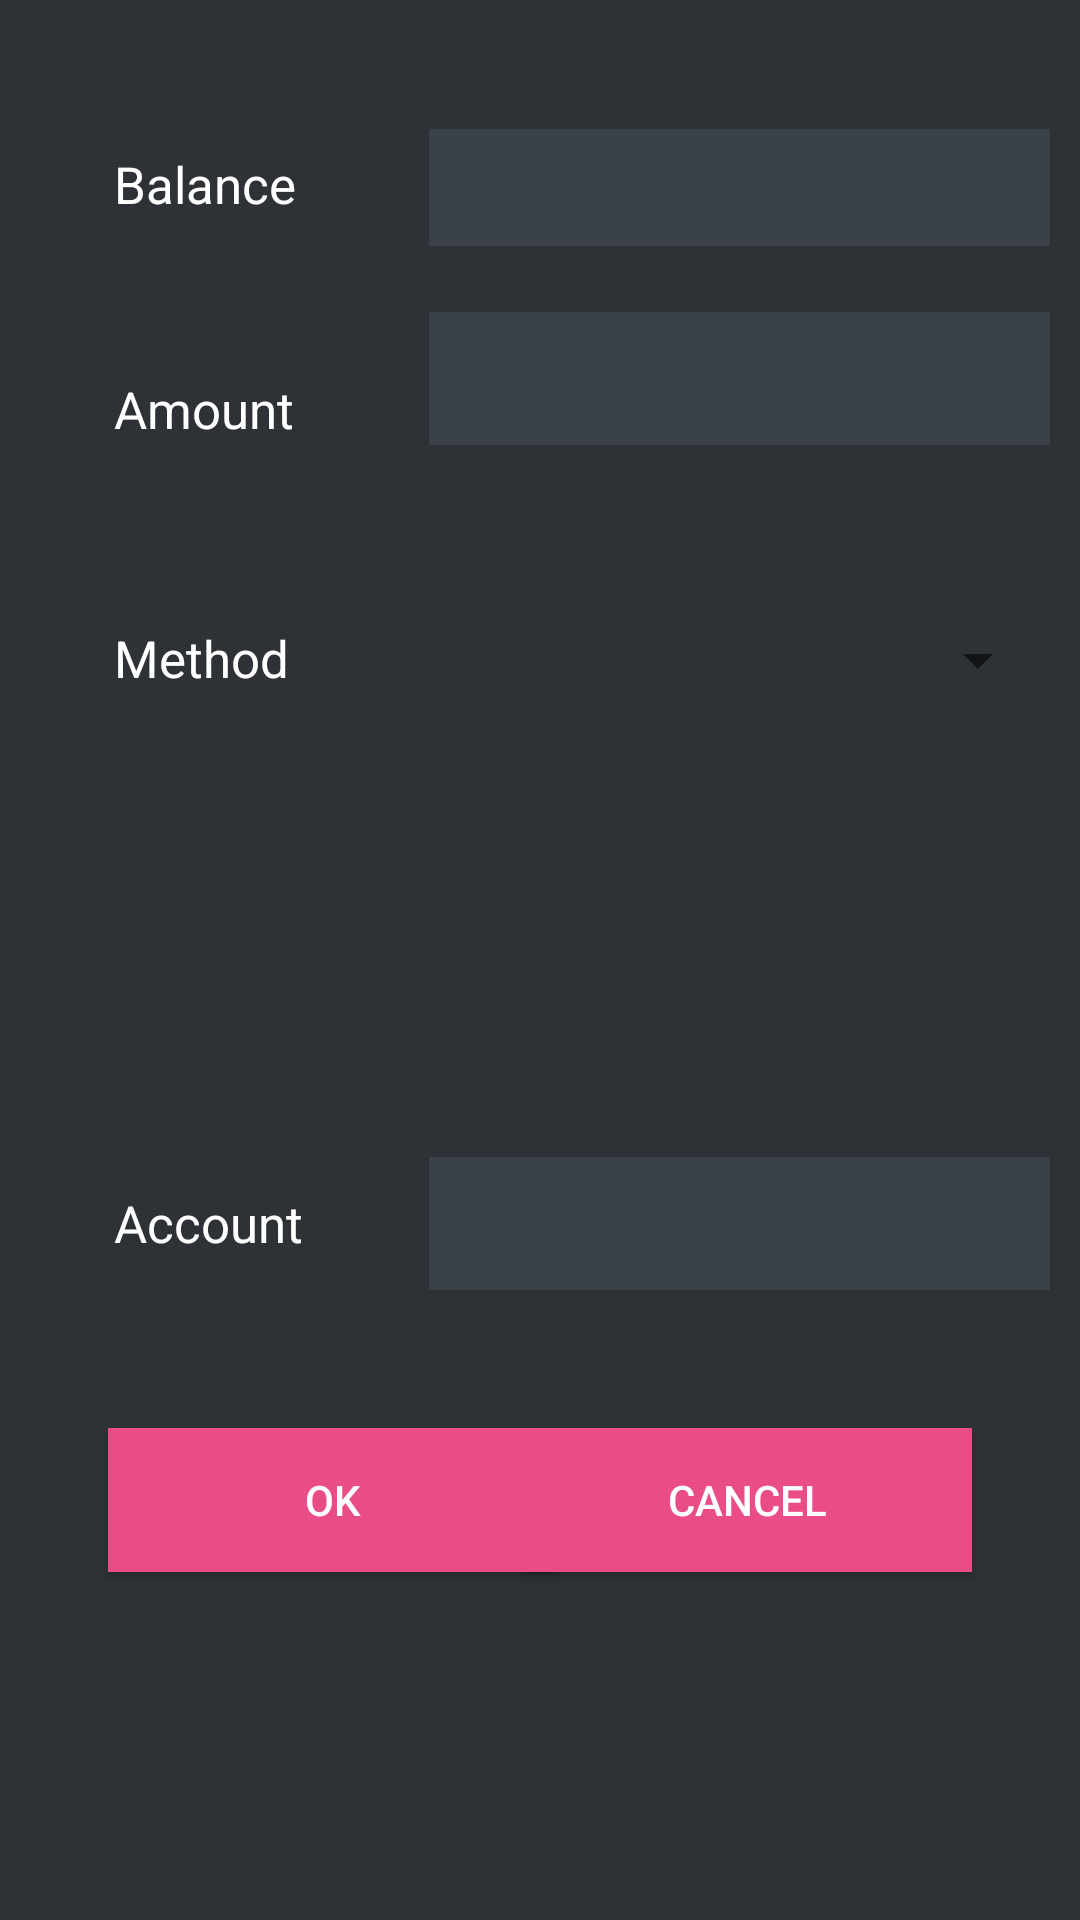

The Android layout XML behind this screen, and the referenced resources:
<!-- AndroidManifest.xml: application theme AppTheme -->
<!-- res/layout/withdraw_money.xml -->
<?xml version="1.0" encoding="utf-8"?>
<RelativeLayout xmlns:android="http://schemas.android.com/apk/res/android"
    android:orientation="vertical" android:layout_width="match_parent"
    android:background="@color/bg_register"
    android:gravity="center"
    android:padding="10dp"
    android:layout_height="match_parent">

    <TextView
        android:id="@+id/textView7"
        android:layout_width="wrap_content"
        android:layout_height="wrap_content"
        android:layout_alignParentStart="true"
        android:layout_alignParentTop="true"
        android:layout_marginStart="28dp"
        android:textColor="@android:color/white"
        android:textSize="17dp"
        android:layout_marginTop="40dp"
        android:text="Balance" />

    .

    <TextView
        android:id="@+id/et_from"
        android:layout_width="207dp"
        android:layout_height="wrap_content"
        android:layout_alignBaseline="@+id/textView7"
        android:layout_alignParentEnd="true"
        android:background="@color/input_register_bg"
        android:ems="10"
        android:inputType="textPersonName"
        android:padding="10dp"
        android:singleLine="true"
        android:textColor="@color/input_register"
        android:textColorHint="@color/input_register_hint" />

    <TextView
        android:id="@+id/textView8"
        android:layout_width="wrap_content"
        android:layout_height="wrap_content"
        android:layout_alignParentTop="true"
        android:textColor="@android:color/white"
        android:textSize="17dp"
        android:layout_alignStart="@+id/textView7"
        android:layout_marginTop="115dp"
        android:text="Amount" />

    <EditText
        android:id="@+id/et_dest"
        android:layout_width="wrap_content"
        android:layout_height="wrap_content"
        android:layout_alignParentTop="true"
        android:layout_alignStart="@+id/et_from"
        android:layout_marginTop="94dp"
        android:ems="10"
        android:padding="10dp"
        android:singleLine="true"
        android:textColor="@color/input_register"
        android:textColorHint="@color/input_register_hint"
        android:background="@color/input_register_bg"
        android:inputType="number" />

    <TextView
        android:id="@+id/textView9"
        android:layout_width="wrap_content"
        android:layout_height="wrap_content"
        android:textColor="@android:color/white"
        android:textSize="17dp"
        android:layout_alignParentBottom="true"
        android:layout_alignStart="@+id/textView7"
        android:layout_marginBottom="211dp"
        android:text="Account" />

    <EditText
        android:id="@+id/account"
        android:layout_width="wrap_content"
        android:layout_height="wrap_content"
        android:layout_alignParentBottom="true"
        android:layout_alignStart="@+id/et_dest"
        android:layout_marginBottom="200dp"
        android:ems="10"
        android:padding="10dp"
        android:singleLine="true"
        android:textColor="@color/input_register"
        android:textColorHint="@color/input_register_hint"
        android:background="@color/input_register_bg"
        android:inputType="textPersonName" />

    <Button
        android:id="@+id/btn_ok"
        android:layout_width="150dp"
        android:layout_height="wrap_content"
        android:layout_alignParentBottom="true"
        android:layout_alignParentStart="true"
        android:layout_marginBottom="106dp"
        android:layout_marginStart="26dp"
        android:background="#ea4c88"
        android:text="OK"
        android:textColor="@color/white" />

    <Button
        android:id="@+id/btn_cancel"
        android:layout_width="150dp"
        android:layout_height="wrap_content"
        android:layout_alignParentEnd="true"
        android:layout_alignTop="@+id/btn_ok"
        android:layout_marginEnd="26dp"
        android:background="#ea4c88"
        android:text="CANCEL"
        android:textColor="@color/white" />

    <TextView
        android:id="@+id/textView10"
        android:layout_width="wrap_content"
        android:layout_height="wrap_content"
        android:layout_alignParentTop="true"
        android:textColor="@android:color/white"
        android:textSize="17dp"
        android:layout_alignStart="@+id/textView7"
        android:layout_marginTop="198dp"
        android:text="Method" />

    <Spinner
        android:id="@+id/pay_methods"
        android:layout_width="215dp"
        android:layout_height="wrap_content"
        android:layout_alignStart="@+id/et_from"
        android:layout_alignTop="@+id/textView10" />
</RelativeLayout>
<!-- resources referenced by this layout -->
<resources>
  <color name="bg_register">#2e3237</color>
  <color name="input_register">#888888</color>
  <color name="input_register_bg">#3b4148</color>
  <color name="input_register_hint">#5e6266</color>
  <color name="white">#ffffff</color>
  <style name="AppTheme" parent="AppBaseTheme">
          
      </style>
  <style name="AppBaseTheme" parent="Theme.AppCompat.Light">
          
      </style>
</resources>
